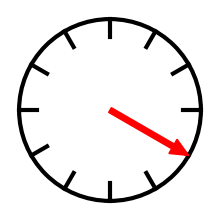

Source code (Python): (Note: this script raises an exception after producing the figure.)
#!/usr/bin/env python3

import numpy as np
import matplotlib.pyplot as plt

spokes = 12

fig_dir = "./figures/"

params = { "font.family" : "sans-serif",
           "font.serif" : "Computer Modern",
           "text.usetex" : True,
           "font.size" : 25 }
plt.rcParams.update(params)

angles = np.arange(spokes) * 2*np.pi/spokes

def spoke_loc(spoke):
    return np.array([ np.sin(angles[spoke]), np.cos(angles[spoke]) ])

def plot_clock(center, spoke, tick_width = 3,
               arrow_width = 0.3, tick_length = 0.2):
    center = np.array(center)

    circle = plt.Circle(center, radius = 1, linewidth = tick_width,
                        facecolor = "white", edgecolor = "black", zorder = 3)
    plt.gca().add_patch(circle)

    for tick in range(spokes):
        xx = center + spoke_loc(tick)
        yy = center + spoke_loc(tick) * (1-tick_length)
        plt.plot(*list(zip(xx,yy)), "k", linewidth = tick_width, zorder = 4)

    arrow_tip = spoke_loc(spoke)
    arrow = plt.Arrow(*center, *arrow_tip, width = arrow_width,
                      color = "red", zorder = 5)
    plt.gca().add_patch(arrow)

### single clock

plt.figure(figsize = (2,2))

plot_clock([0,0], 4)

plt.axis("scaled")
plt.axis("off")
plt.tight_layout(pad = 0)
plt.savefig(fig_dir + "clock.pdf")

### network of clocks

plt.figure(figsize = (4,4))

step = 2
waves = 3
wave_amp = 0.3

color = "C0"

basewidth = 1
strong = basewidth * 2.5
weak = basewidth

# main clocks
plot_clock([-step,-step],-1, 2, 0.4)
plot_clock([-step,+step], 1, 2, 0.4)
plot_clock([+step,-step], 0, 2, 0.4)
plot_clock([+step,+step], 2, 2, 0.4)

wave_vals = np.linspace(0,waves) * 2*np.pi
wave_peaks = wave_amp * np.sin(wave_vals)
wave_vals *= 2*step/wave_vals[-1]

# interactions between clocks
plt.plot(wave_vals-step, wave_peaks-step, color, linewidth = weak)
plt.plot(wave_vals-step, wave_peaks+step, color, linewidth = weak)
plt.plot(wave_peaks-step, wave_vals-step, color, linewidth = strong)
plt.plot(wave_peaks+step, wave_vals-step, color, linewidth = strong)

num_vals = len(wave_vals)*2//3
wave_vals = wave_vals[:num_vals]
wave_peaks = wave_peaks[:num_vals]

# external interactions -- horizontal
plt.plot(-wave_vals-step, wave_peaks-step, color, linewidth = strong)
plt.plot(+wave_vals+step, wave_peaks-step, color, linewidth = weak)
plt.plot(-wave_vals-step, wave_peaks+step, color, linewidth = weak)
plt.plot(+wave_vals+step, wave_peaks+step, color, linewidth = strong)

# external interactions -- vertical
plt.plot(wave_peaks-step, -wave_vals-step, color, linewidth = weak)
plt.plot(wave_peaks-step, +wave_vals+step, color, linewidth = strong)
plt.plot(wave_peaks+step, -wave_vals-step, color, linewidth = strong)
plt.plot(wave_peaks+step, +wave_vals+step, color, linewidth = weak)

mid = np.array([ 0, -3*step ])
vec = step * spoke_loc(1)

start = mid-vec/2
arrow = plt.Arrow(*start, *vec, width = 0.6, color = "C0")
plt.gca().add_patch(arrow)

plt.text(start[0]+step/2, start[1], r"$h$")

plt.axis("scaled")
plt.axis("off")
plt.tight_layout(pad = 0)
plt.savefig(fig_dir + "clock_network.pdf")
